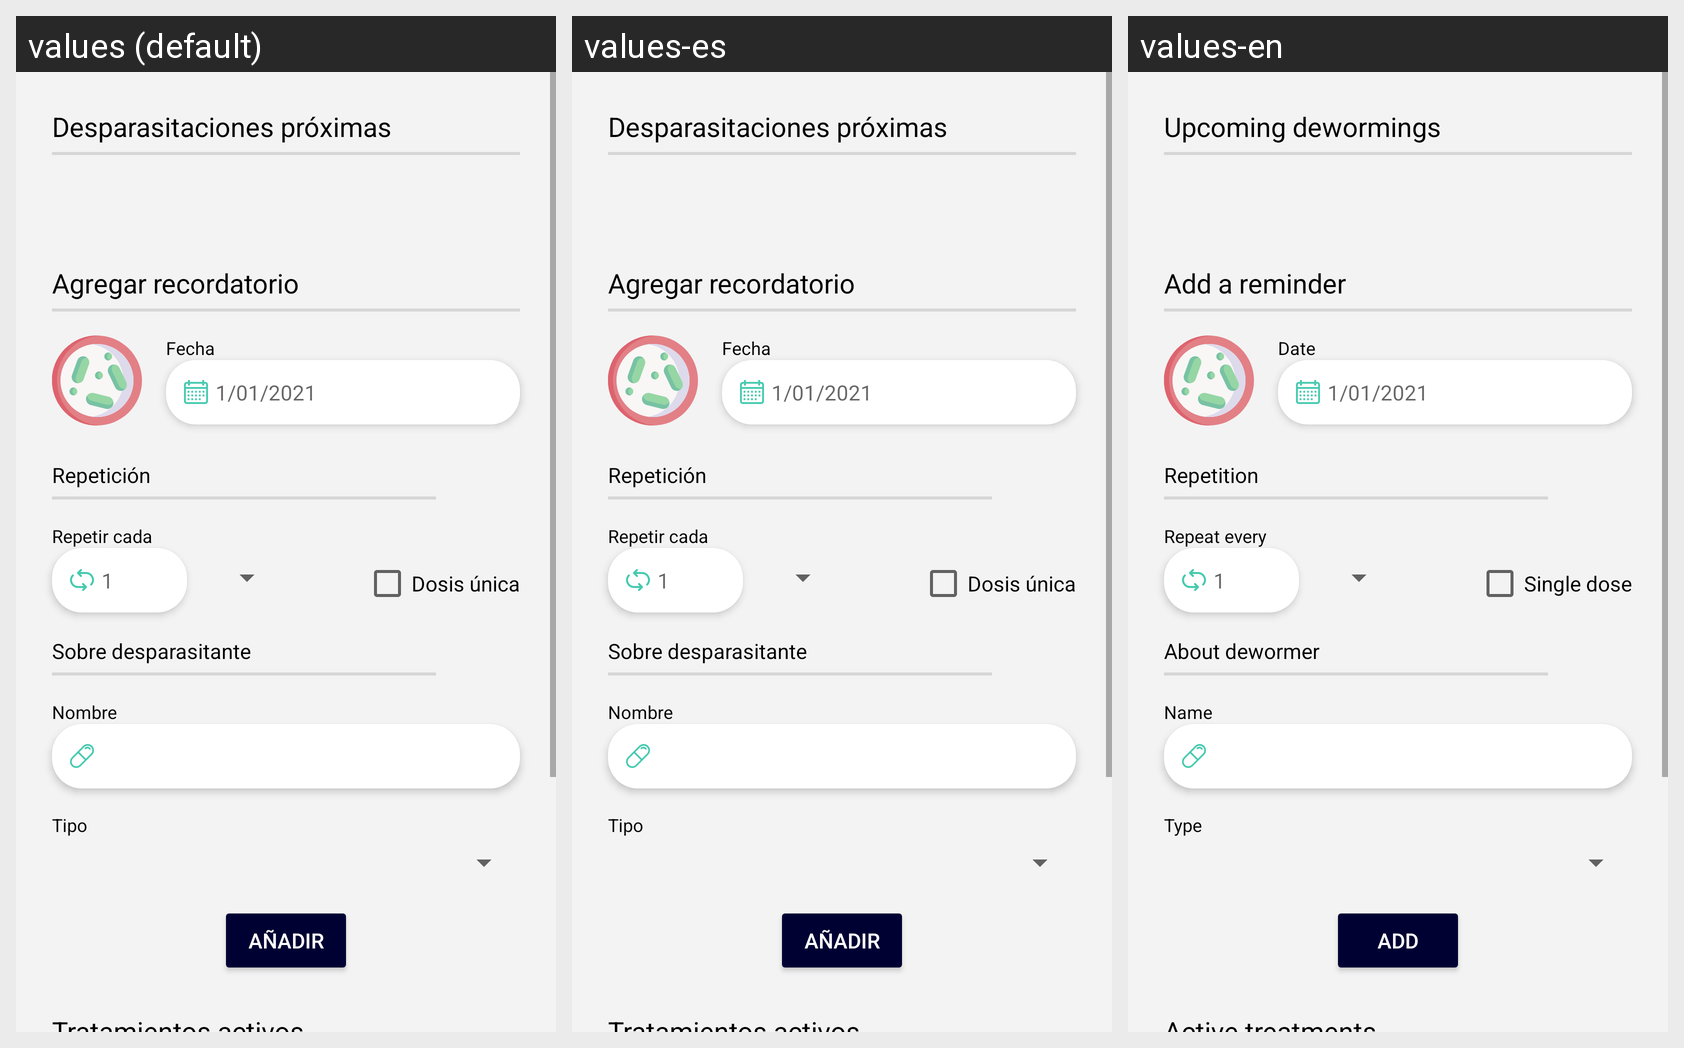

Strings drawn on this Android screen and how each of the app's shown locales translates them:
Android screen res/layout/fragment_deworming.xml rendered under 3 locales, left to right: values (default), values-es, values-en. Device: Nexus 5 (rendered at 1080×1920; each locale shown at half size, 540×960, under a caption strip naming it); theme Theme.LifeDogApp.
Strings drawn on this screen, with the default value and each locale's value (text and hints the layout hard-codes, and strings that could not be matched under every locale, appear in the picture but are not listed):

upcoming_deworming
  values: Desparasitaciones próximas
  values-es: Desparasitaciones próximas
  values-en: Upcoming dewormings

title_add_reminder
  values: Agregar recordatorio
  values-es: Agregar recordatorio
  values-en: Add a reminder

hint_date
  values: 1/01/2021
  values-es: 1/01/2021
  values-en: 1/01/2021

date
  values: Fecha
  values-es: Fecha
  values-en: Date

title_repeat
  values: Repetición
  values-es: Repetición
  values-en: Repetition

repeat
  values: Repetir cada
  values-es: Repetir cada
  values-en: Repeat every

hint_number
  values: 1
  values-es: 1  [not translated; the default value is used]
  values-en: 1  [not translated; the default value is used]

single_dose
  values: Dosis única
  values-es: Dosis única
  values-en: Single dose

about_dewormer
  values: Sobre desparasitante
  values-es: Sobre desparasitante
  values-en: About dewormer

name
  values: Nombre
  values-es: Nombre
  values-en: Name

type
  values: Tipo
  values-es: Tipo
  values-en: Type

btn_add
  values: Añadir
  values-es: Añadir
  values-en: Add
